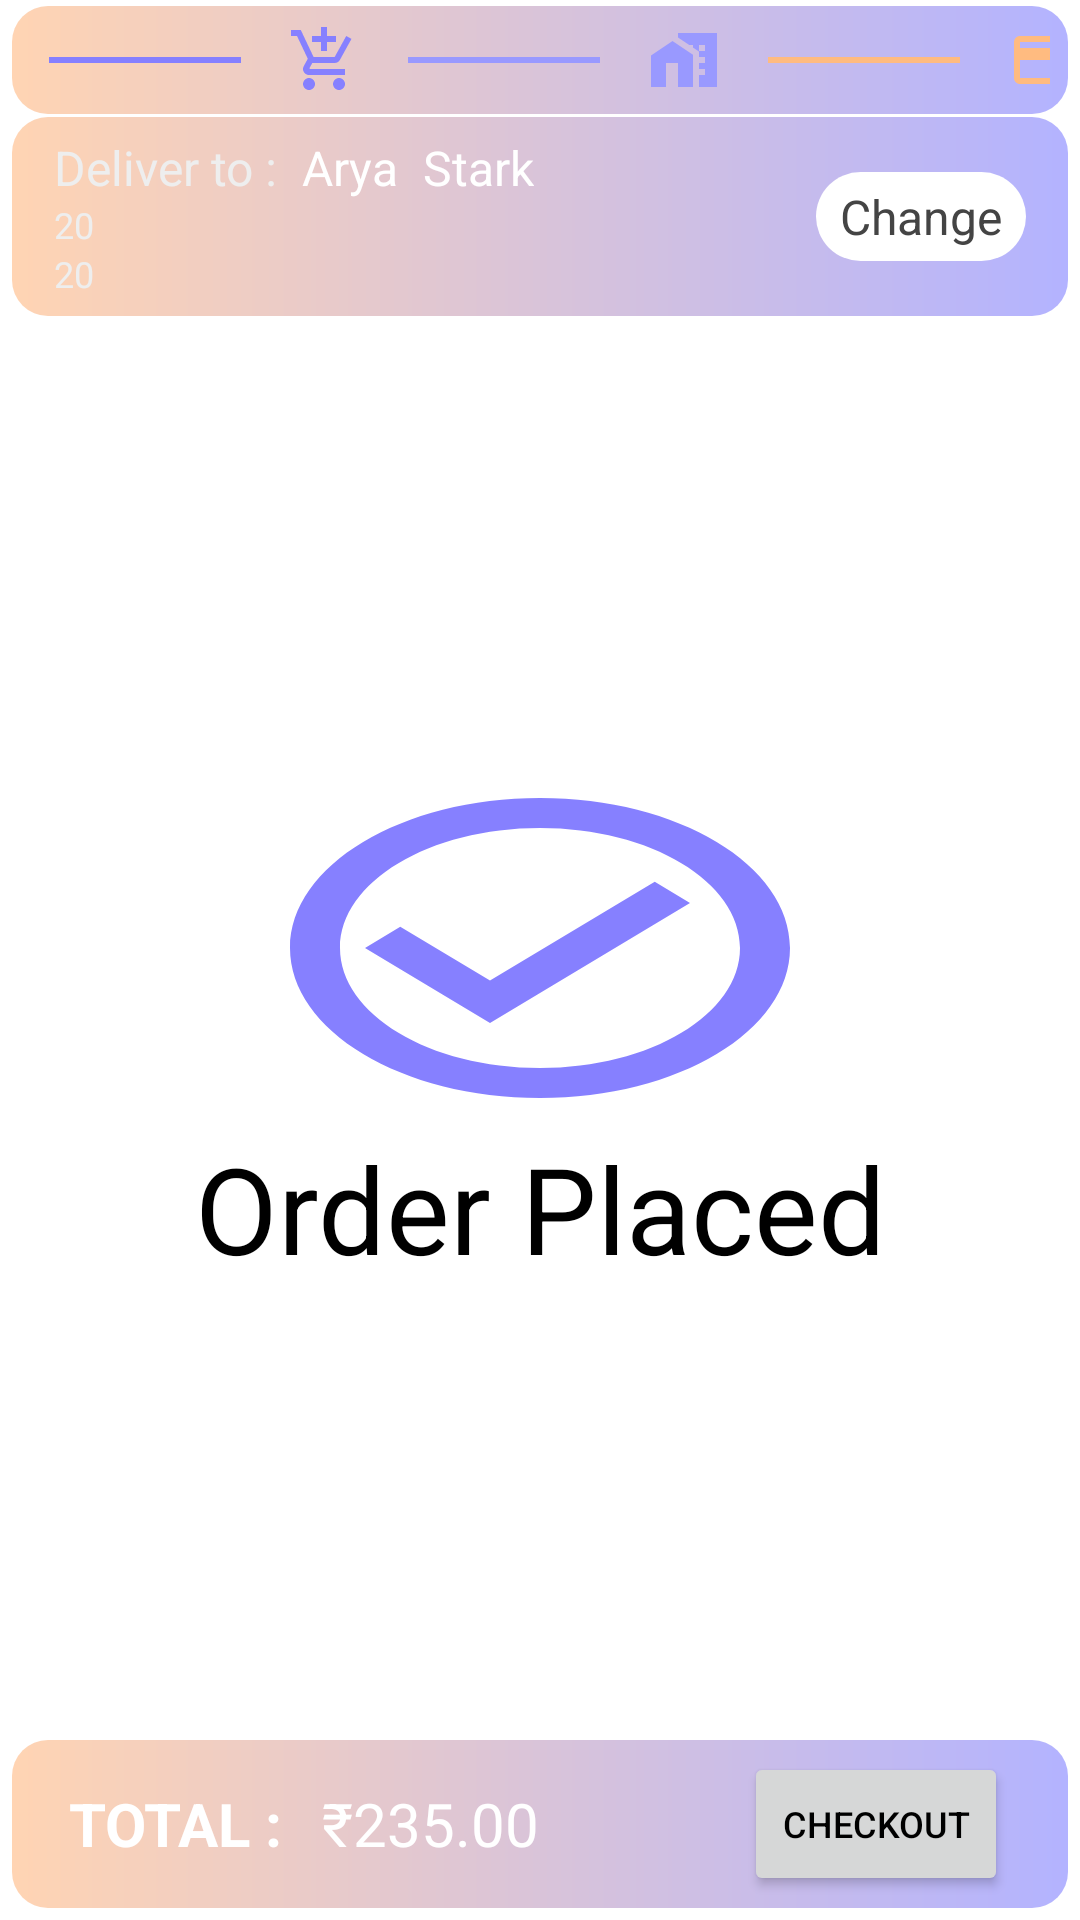

The Android layout XML behind this screen, and the referenced resources:
<!-- AndroidManifest.xml: application theme AppTheme -->
<!-- res/layout/activity_order_placed.xml -->
<?xml version="1.0" encoding="utf-8"?>
<androidx.constraintlayout.widget.ConstraintLayout xmlns:android="http://schemas.android.com/apk/res/android"
    xmlns:tools="http://schemas.android.com/tools"
    android:layout_width="match_parent"
    android:layout_height="match_parent"
    xmlns:app="http://schemas.android.com/apk/res-auto"
    android:background="@color/colorPrimary">


    <androidx.constraintlayout.widget.ConstraintLayout
        android:id="@+id/buy_road"
        android:layout_width="match_parent"
        android:layout_height="wrap_content"
        android:background="@drawable/gradiant_shape6"
        android:layout_marginTop="2dp"
        android:layout_marginStart="@dimen/margin_xsmall"
        android:layout_marginEnd="@dimen/margin_xsmall"
        android:padding="@dimen/padding_xsmall"
        app:layout_constraintTop_toTopOf="parent"
        app:layout_constraintStart_toStartOf="parent">

        <TextView
            android:id="@+id/a"
            android:layout_width="@dimen/icon_size_bigb"
            android:layout_height="wrap_content"
            android:background="@drawable/icon_horizontal_rule_first"
            app:layout_constraintTop_toTopOf="parent"
            app:layout_constraintStart_toStartOf="parent"
            app:layout_constraintEnd_toStartOf="@+id/b"/>
        <TextView
            android:id="@+id/b"
            android:layout_width="wrap_content"
            android:layout_height="wrap_content"
            android:background="@drawable/icon_cart_added"
            app:layout_constraintTop_toTopOf="parent"
            app:layout_constraintStart_toEndOf="@+id/a"
            app:layout_constraintEnd_toStartOf="@+id/c"/>
        <TextView
            android:id="@+id/c"
            android:layout_width="@dimen/icon_size_bigb"
            android:layout_height="wrap_content"
            android:background="@drawable/icon_horizontal_rule_second"
            app:layout_constraintTop_toTopOf="parent"
            app:layout_constraintStart_toEndOf="@+id/b"
            app:layout_constraintEnd_toStartOf="@+id/d"/>
        <TextView
            android:id="@+id/d"
            android:layout_width="wrap_content"
            android:layout_height="wrap_content"
            android:background="@drawable/icon_address_select"
            app:layout_constraintTop_toTopOf="parent"
            app:layout_constraintStart_toEndOf="@+id/c"
            app:layout_constraintEnd_toStartOf="@+id/e"/>
        <TextView
            android:id="@+id/e"
            android:layout_width="@dimen/icon_size_bigb"
            android:layout_height="wrap_content"
            android:background="@drawable/icon_horizontal_rule_third"
            app:layout_constraintTop_toTopOf="parent"
            app:layout_constraintStart_toEndOf="@+id/d"
            app:layout_constraintEnd_toStartOf="@+id/f"/>
        <TextView
            android:id="@+id/f"
            android:layout_width="wrap_content"
            android:layout_height="wrap_content"
            android:background="@drawable/icon_payment"
            app:layout_constraintTop_toTopOf="parent"
            app:layout_constraintStart_toEndOf="@+id/e"
            app:layout_constraintEnd_toEndOf="parent"/>

    </androidx.constraintlayout.widget.ConstraintLayout>

    <androidx.constraintlayout.widget.ConstraintLayout
        android:id="@+id/selected_address_layout"
        android:layout_width="match_parent"
        android:layout_height="wrap_content"
        android:layout_marginTop="1dp"
        android:layout_marginStart="@dimen/margin_xsmall"
        android:layout_marginEnd="@dimen/margin_xsmall"
        android:padding="@dimen/padding_xsmall"
        android:background="@drawable/gradiant_shape6"
        app:layout_constraintTop_toBottomOf="@+id/buy_road"
        app:layout_constraintStart_toStartOf="parent">

        <TextView
            android:id="@+id/deliverTo"
            android:layout_width="wrap_content"
            android:layout_height="wrap_content"
            android:layout_marginStart="8dp"
            android:text="Deliver to :"
            android:textColor="#eeeeee"
            android:textSize="@dimen/text_medium"
            app:layout_constraintStart_toStartOf="parent"
            app:layout_constraintTop_toTopOf="parent"/>

        <TextView
            android:id="@+id/nameTv"
            android:layout_width="wrap_content"
            android:layout_height="wrap_content"
            android:layout_marginStart="8dp"
            android:text="Arya"
            android:textColor="@color/colorPrimary"
            android:textSize="@dimen/text_medium"
            app:layout_constraintStart_toEndOf="@+id/deliverTo"
            app:layout_constraintTop_toTopOf="parent"/>

        <TextView
            android:id="@+id/pinTv"
            android:layout_width="wrap_content"
            android:layout_height="wrap_content"
            android:layout_marginStart="8dp"
            android:text="Stark"
            android:textColor="@color/colorPrimary"
            android:textSize="@dimen/text_medium"
            app:layout_constraintStart_toEndOf="@+id/nameTv"
            app:layout_constraintTop_toTopOf="parent"/>

        <TextView
            android:id="@+id/tvLineTwo"
            android:layout_width="wrap_content"
            android:layout_height="wrap_content"
            android:layout_marginStart="8dp"
            android:text="20"
            android:textColor="#eeeeee"
            android:textSize="@dimen/text_small"
            app:layout_constraintStart_toStartOf="parent"
            app:layout_constraintTop_toBottomOf="@+id/deliverTo"/>

        <TextView
            android:id="@+id/tvLineThree"
            android:layout_width="wrap_content"
            android:layout_height="wrap_content"
            android:layout_marginStart="8dp"
            android:text="20"
            android:textColor="#eeeeee"
            android:textSize="@dimen/text_small"
            app:layout_constraintStart_toStartOf="parent"
            app:layout_constraintTop_toBottomOf="@+id/tvLineTwo"/>


        <TextView
            android:id="@+id/btnChangeAddress"
            android:layout_width="wrap_content"
            android:layout_height="wrap_content"
            android:padding="@dimen/padding_xxsmall"
            android:paddingStart="@dimen/padding_small"
            android:paddingEnd="@dimen/padding_small"
            android:layout_margin="@dimen/margin_small"
            android:background="@drawable/round_button"
            android:text="Change"
            android:textColor="#444444"
            android:textSize="@dimen/text_medium"
            app:layout_constraintEnd_toEndOf="parent"
            app:layout_constraintTop_toTopOf="parent"
            app:layout_constraintBottom_toBottomOf="parent"/>


    </androidx.constraintlayout.widget.ConstraintLayout>

    <androidx.constraintlayout.widget.ConstraintLayout
        android:layout_width="match_parent"
        android:layout_height="wrap_content"
        app:layout_constraintStart_toStartOf="parent"
        app:layout_constraintBottom_toTopOf="@id/total_price_layout"
        app:layout_constraintTop_toBottomOf="@id/selected_address_layout">

        <TextView
            android:id="@+id/fggh"
            android:layout_width="200dp"
            android:layout_height="120dp"
            android:background="@drawable/icon_order_placed"
            app:layout_constraintEnd_toEndOf="parent"
            app:layout_constraintStart_toStartOf="parent"
            app:layout_constraintTop_toTopOf="parent"/>
        <TextView
            android:layout_width="wrap_content"
            android:layout_height="wrap_content"
            android:text="Order Placed"
            android:textSize="40dp"
            android:textColor="@color/colorBlack"
            app:layout_constraintEnd_toEndOf="parent"
            app:layout_constraintStart_toStartOf="parent"
            app:layout_constraintTop_toBottomOf="@id/fggh"/>

    </androidx.constraintlayout.widget.ConstraintLayout>



    <RelativeLayout
        android:id="@+id/total_price_layout"
        android:layout_width="match_parent"
        android:layout_height="wrap_content"
        android:layout_marginBottom="@dimen/margin_xsmall"
        android:layout_marginStart="@dimen/margin_xsmall"
        android:layout_marginEnd="@dimen/margin_xsmall"
        app:layout_constraintBottom_toBottomOf="parent"
        android:background="@drawable/gradiant_shape6"
        android:padding="@dimen/padding_xxsmall">

        <TextView
            android:id="@+id/total"
            android:layout_width="wrap_content"
            android:layout_height="wrap_content"
            android:text="TOTAL : "
            android:textSize="@dimen/text_large"
            android:textStyle="bold"
            android:textColor="@color/colorPrimary"
            android:layout_centerVertical="true"
            android:paddingLeft="15dp"
            android:gravity="center">

        </TextView>

        <TextView
            android:id="@+id/total_price"
            android:layout_width="wrap_content"
            android:layout_height="wrap_content"
            android:layout_toRightOf="@id/total"
            android:layout_centerVertical="true"
            android:layout_marginLeft="@dimen/margin_small"
            android:textColor="@color/colorPrimary"
            android:text="₹235.00"
            android:textSize="@dimen/text_large"/>


        <Button
            android:id="@+id/checkout"
            android:layout_width="wrap_content"
            android:layout_height="wrap_content"
            android:layout_centerVertical="true"
            android:layout_alignParentRight="true"
            android:layout_marginRight="@dimen/margin_large"
            android:text="CheckOut"
            android:textColor="@color/colorBlack"
            android:textSize="@dimen/text_small"
            android:padding="@dimen/padding_small">

        </Button>

    </RelativeLayout>

</androidx.constraintlayout.widget.ConstraintLayout>
<!-- resources referenced by this layout -->
<resources>
  <color name="colorBlack">#000</color>
  <color name="colorPrimary">#FFF</color>
  <dimen name="icon_size_bigb">96dp</dimen>
  <dimen name="margin_large">16dp</dimen>
  <dimen name="margin_small">8dp</dimen>
  <dimen name="margin_xsmall">4dp</dimen>
  <dimen name="padding_small">8dp</dimen>
  <dimen name="padding_xsmall">6dp</dimen>
  <dimen name="padding_xxsmall">4dp</dimen>
  <dimen name="text_large">20dp</dimen>
  <dimen name="text_medium">16dp</dimen>
  <dimen name="text_small">12dp</dimen>
  <!-- drawable gradiant_shape6 (drawable) -->
  <?xml version = "1.0" encoding = "utf-8" ?>
  <shape
      android:shape = "rectangle"
      xmlns:android = "http://schemas.android.com/apk/res/android" >
      <corners
          android:radius="12dp"/>
      <gradient
          android:startColor = "#ffd4b3"
          android:endColor = "#b3b3ff"
          android:angle = "0"
          android:type = "linear" />
  </shape>
  <!-- drawable icon_horizontal_rule_first (drawable) -->
  <vector android:height="24dp" android:tint="#8680ff"
      android:viewportHeight="24" android:viewportWidth="24"
      android:width="84dp" xmlns:android="http://schemas.android.com/apk/res/android">
      <path android:fillColor="@android:color/white"
          android:fillType="evenOdd" android:pathData="M4,11h16v2h-16z"/>
  </vector>
  <!-- drawable icon_horizontal_rule_second (drawable) -->
  <vector android:height="24dp" android:tint="#9999FF"
      android:viewportHeight="24" android:viewportWidth="24"
      android:width="84dp" xmlns:android="http://schemas.android.com/apk/res/android">
      <path android:fillColor="@android:color/white"
          android:fillType="evenOdd" android:pathData="M4,11h16v2h-16z"/>
  </vector>
  <!-- drawable icon_horizontal_rule_third (drawable) -->
  <vector android:height="24dp" android:tint="#FFBB80"
      android:viewportHeight="24" android:viewportWidth="24"
      android:width="84dp" xmlns:android="http://schemas.android.com/apk/res/android">
      <path android:fillColor="@android:color/white"
          android:fillType="evenOdd" android:pathData="M4,11h16v2h-16z"/>
  </vector>
  <!-- drawable icon_order_placed (drawable) -->
  <vector xmlns:android="http://schemas.android.com/apk/res/android"
      android:width="24dp"
      android:height="24dp"
      android:viewportWidth="24"
      android:viewportHeight="24"
      android:tint="#8680ff">
    <path
        android:fillColor="@android:color/white"
        android:pathData="M16.59,7.58L10,14.17l-3.59,-3.58L5,12l5,5 8,-8zM12,2C6.48,2 2,6.48 2,12s4.48,10 10,10 10,-4.48 10,-10S17.52,2 12,2zM12,20c-4.42,0 -8,-3.58 -8,-8s3.58,-8 8,-8 8,3.58 8,8 -3.58,8 -8,8z"/>
  </vector>
  <!-- drawable icon_payment (drawable) -->
  <vector android:height="24dp" android:tint="#FFBB80"
      android:viewportHeight="24" android:viewportWidth="24"
      android:width="24dp" xmlns:android="http://schemas.android.com/apk/res/android">
      <path android:fillColor="@android:color/white" android:pathData="M20,4L4,4c-1.11,0 -1.99,0.89 -1.99,2L2,18c0,1.11 0.89,2 2,2h16c1.11,0 2,-0.89 2,-2L22,6c0,-1.11 -0.89,-2 -2,-2zM20,18L4,18v-6h16v6zM20,8L4,8L4,6h16v2z"/>
  </vector>
  <!-- drawable round_button (drawable) -->
  <?xml version="1.0" encoding="utf-8"?>
  <shape xmlns:android="http://schemas.android.com/apk/res/android" android:shape="rectangle">
      <corners  android:radius="50dp"/>
      <solid android:color="#ffffff"></solid>
  </shape>
  <style name="AppTheme" parent="Theme.MaterialComponents.Light">
          
          <item name="android:forceDarkAllowed">false</item>
          <item name="colorPrimary">@color/colorPrimary</item>
          <item name="colorPrimaryDark">@color/colorPrimaryDark</item>
          <item name="colorAccent">@color/colorAccent</item>
      </style>
  <color name="colorPrimaryDark">#625772</color>
  <color name="colorAccent">#03DAC5</color>
</resources>
